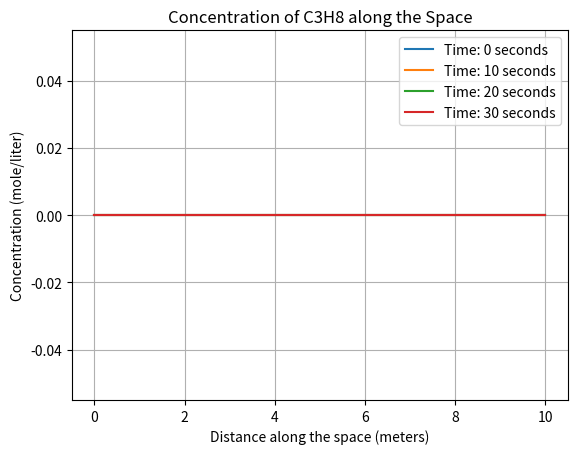

The matplotlib source for this figure:
import numpy as np
import matplotlib.pyplot as plt

delta_t_optimal_k = 1  
N_optimal_k = 10  
L_optimal_k = 10  
O2_constant_optimal_k = 10.0  
CO2_threshold_optimal_k = 0.01  

max_k = 1.0  
k_step = 0.01  
optimal_k = None

while max_k >= 0.0:
    C3H8_concentrations = np.zeros((N_optimal_k,))  
    O2_concentrations = np.full((N_optimal_k,), O2_constant_optimal_k)  
    CO2_concentrations = np.zeros((N_optimal_k,))  
    H2O_concentrations = np.zeros((N_optimal_k,))  
    for t in range(0, 101, delta_t_optimal_k):  
        for i in range(N_optimal_k):
            C3H8_concentrations[i] -= max_k * C3H8_concentrations[i] * O2_concentrations[i] * delta_t_optimal_k            
            CO2_concentrations[i] += (3 * max_k * C3H8_concentrations[i] * O2_concentrations[i] * delta_t_optimal_k) / 5
            H2O_concentrations[i] += (4 * max_k * C3H8_concentrations[i] * O2_concentrations[i] * delta_t_optimal_k) / 5
        
        if CO2_concentrations[-1] < CO2_threshold_optimal_k:
            optimal_k = max_k
            break
    
    max_k -= k_step

print("Optimal k for reagents not reaching the right side:", optimal_k)

time_points = [0, 10, 20, 30]  

C3H8_concentrations = np.zeros((N_optimal_k,)) 
O2_concentrations = np.full((N_optimal_k,), O2_constant_optimal_k)  
CO2_concentrations = np.zeros((N_optimal_k,)) 
H2O_concentrations = np.zeros((N_optimal_k,)) 

for t in range(0, 31, delta_t_optimal_k):
    for i in range(N_optimal_k):
        C3H8_concentrations[i] -= optimal_k * C3H8_concentrations[i] * O2_concentrations[i] * delta_t_optimal_k        
        CO2_concentrations[i] += (3 * optimal_k * C3H8_concentrations[i] * O2_concentrations[i] * delta_t_optimal_k) / 5
        H2O_concentrations[i] += (4 * optimal_k * C3H8_concentrations[i] * O2_concentrations[i] * delta_t_optimal_k) / 5
    
    if t in time_points:
        plt.plot(np.linspace(0, L_optimal_k, N_optimal_k), C3H8_concentrations, label=f'Time: {t} seconds')

plt.xlabel('Distance along the space (meters)')
plt.ylabel('Concentration (mole/liter)')
plt.title('Concentration of C3H8 along the Space')
plt.legend()
plt.grid(True)
plt.show()
